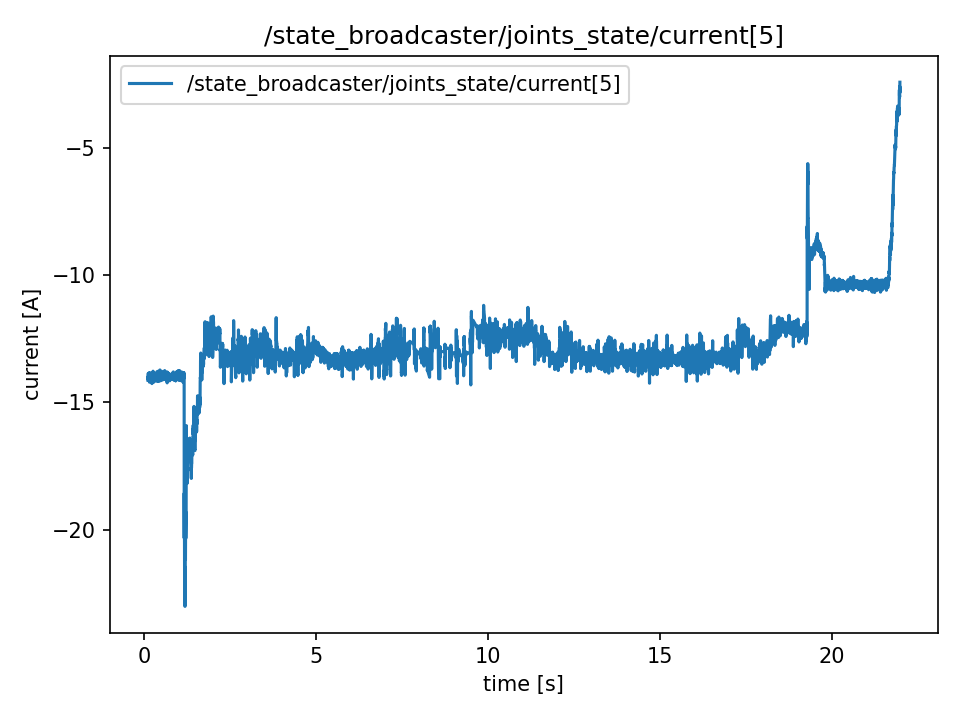

The file beside this chart, header and first rows:
t, value
0.1165, -14.13
0.1165, -14.13
0.1165, -13.99
0.1184, -13.99
0.1204, -13.99
0.1223, -14.1
0.1242, -13.86
0.1271, -13.86
0.1314, -13.94
0.1314, -13.94
0.1332, -13.94
0.1343, -13.94
0.1356, -14.1
0.1382, -14.07
0.1398, -13.86
0.1424, -13.99
0.1442, -14.07
0.1457, -14.07
0.1479, -13.88
0.1497, -14.15
0.1527, -14.07
0.1541, -13.94
0.1556, -13.99
0.1577, -13.99
0.1598, -13.96
0.1633, -14.21
0.164, -14.13
0.1664, -14.13
0.1677, -13.83
0.1698, -14.02
0.1719, -13.86
0.1746, -13.91
0.1759, -14.02
0.1778, -13.99
0.1822, -13.94
0.1827, -13.94
0.1845, -14.07
0.1861, -14.07
0.1885, -13.91
0.1906, -13.91
0.195, -14.07
0.195, -14.07
0.1973, -14.02
0.1982, -14.02
0.2012, -13.88
0.2065, -14.1
0.2072, -14.18
0.2072, -14.18
0.2081, -13.94
0.2102, -13.94
0.212, -13.97
0.2143, -14.02
0.2162, -14.02
0.2193, -14.02
0.2237, -14.1
0.2237, -13.86
0.2249, -13.97
0.2266, -13.97
0.228, -13.88
0.2304, -14.02
... 10,867 more rows
